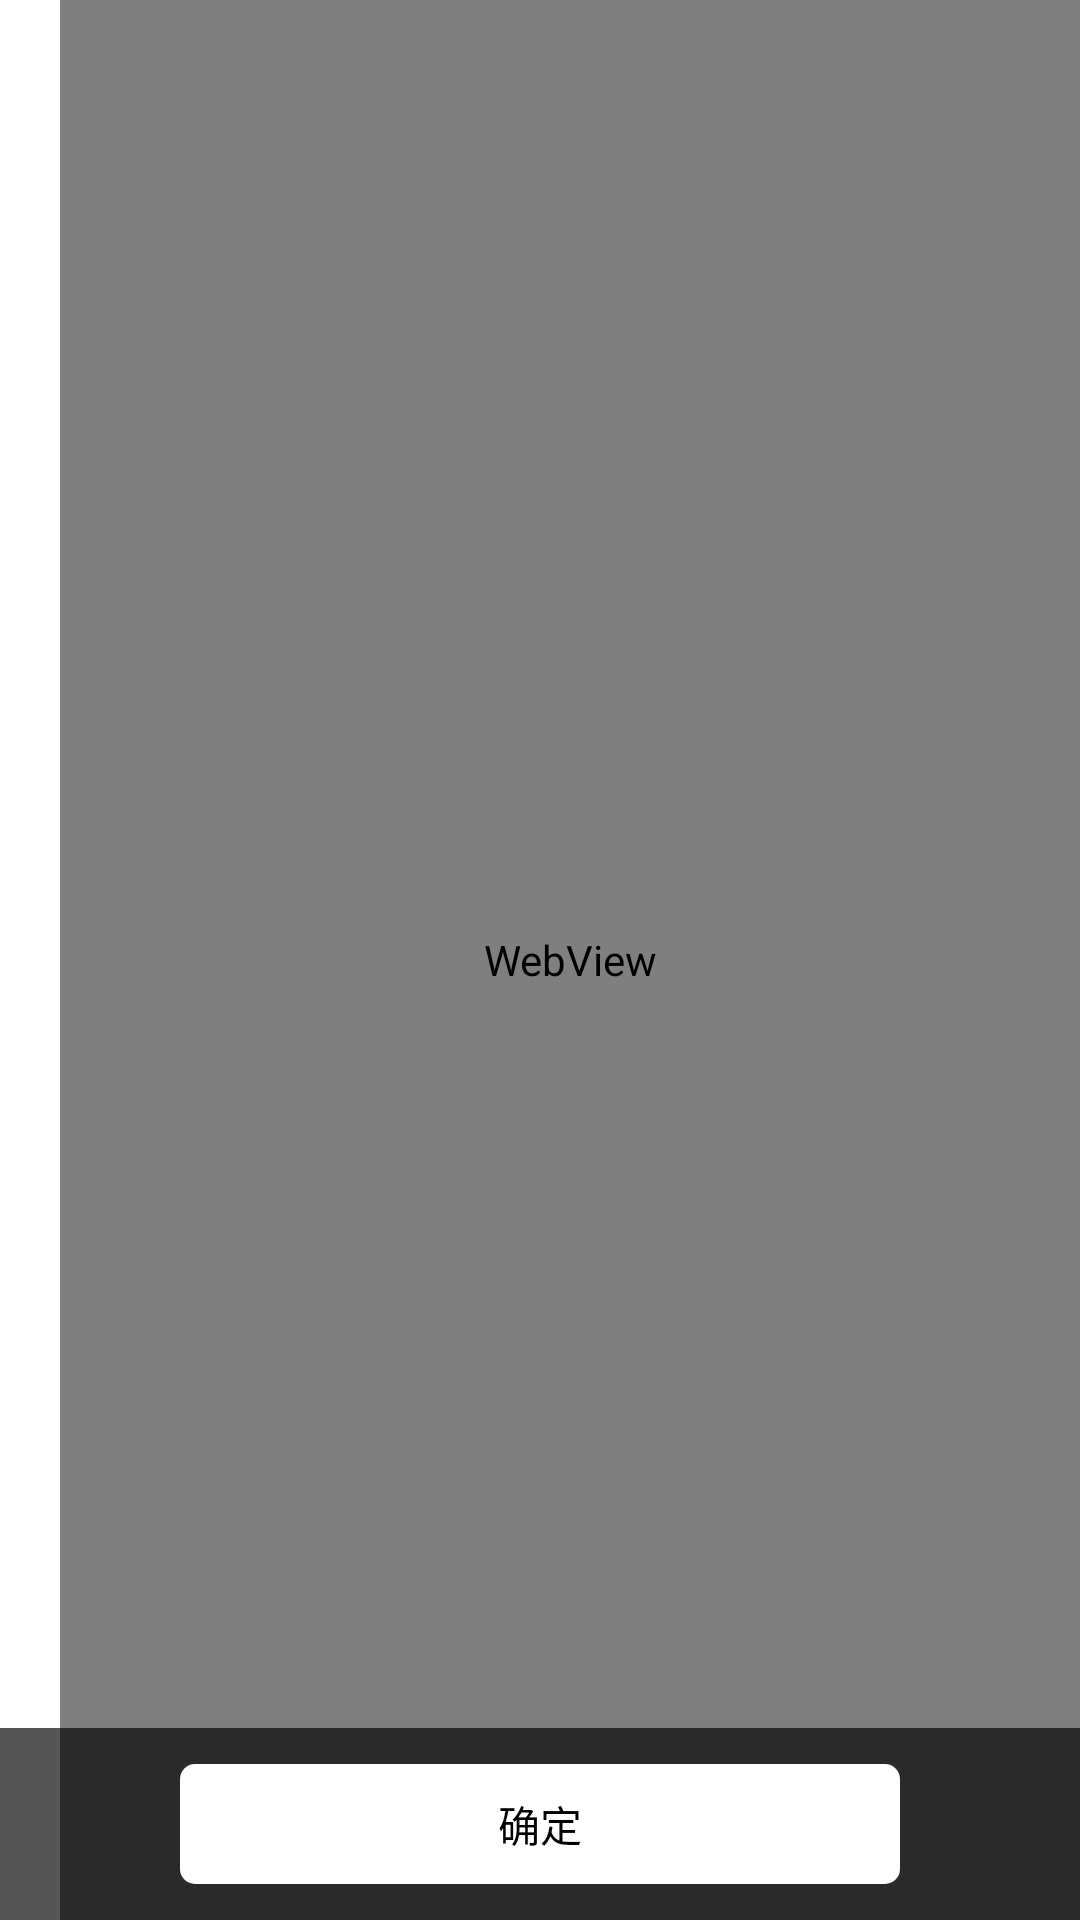

The Android layout XML behind this screen, and the referenced resources:
<!-- AndroidManifest.xml: activity theme AppTheme -->
<!-- res/layout/activity_user_agreement.xml -->
<?xml version="1.0" encoding="utf-8"?>
<RelativeLayout xmlns:android="http://schemas.android.com/apk/res/android"
    android:layout_width="match_parent"
    android:layout_height="match_parent" >

    <LinearLayout
        android:layout_width="match_parent"
        android:layout_height="match_parent"
        android:paddingLeft="@dimen/left_border_width"
        android:orientation="vertical" >

        <WebView
            android:id="@+id/wv_content"
            android:layout_width="match_parent"
            android:layout_height="match_parent"
            android:background="@color/white" />
    </LinearLayout>

    <LinearLayout
        android:layout_width="match_parent"
        android:layout_height="@dimen/toolbar_height"
        android:layout_alignParentBottom="true"
        android:background="@color/grydk"
        android:gravity="center" >

        <Button
            android:id="@+id/btn_read"
            android:layout_width="@dimen/button_width"
            android:layout_height="@dimen/button_height"
            android:background="@drawable/white_button_style"
            android:text="@string/ok"
             />
    </LinearLayout>

</RelativeLayout>
<!-- resources referenced by this layout -->
<resources>
  <color name="grydk">#AA000000</color>
  <color name="white">#FFFFFF</color>
  <dimen name="button_height">40dip</dimen>
  <dimen name="button_width">240dip</dimen>
  <dimen name="left_border_width">20dip</dimen>
  <dimen name="toolbar_height">64dip</dimen>
  <!-- drawable white_button_style (drawable) -->
  <?xml version="1.0" encoding="utf-8"?>
  <shape xmlns:android="http://schemas.android.com/apk/res/android" >
  
      <solid android:color="@color/white" />
  
      <corners android:radius="5dip" />
  
      <padding
          android:bottom="5dip"
          android:left="5dip"
          android:right="5dip"
          android:top="5dip" />
  
  </shape>
  <string name="ok">"确定"</string>
  <style name="AppTheme" parent="AppBaseTheme">
          
          
      </style>
  <style name="AppBaseTheme" parent="android:Theme.Light">
          
      </style>
</resources>
